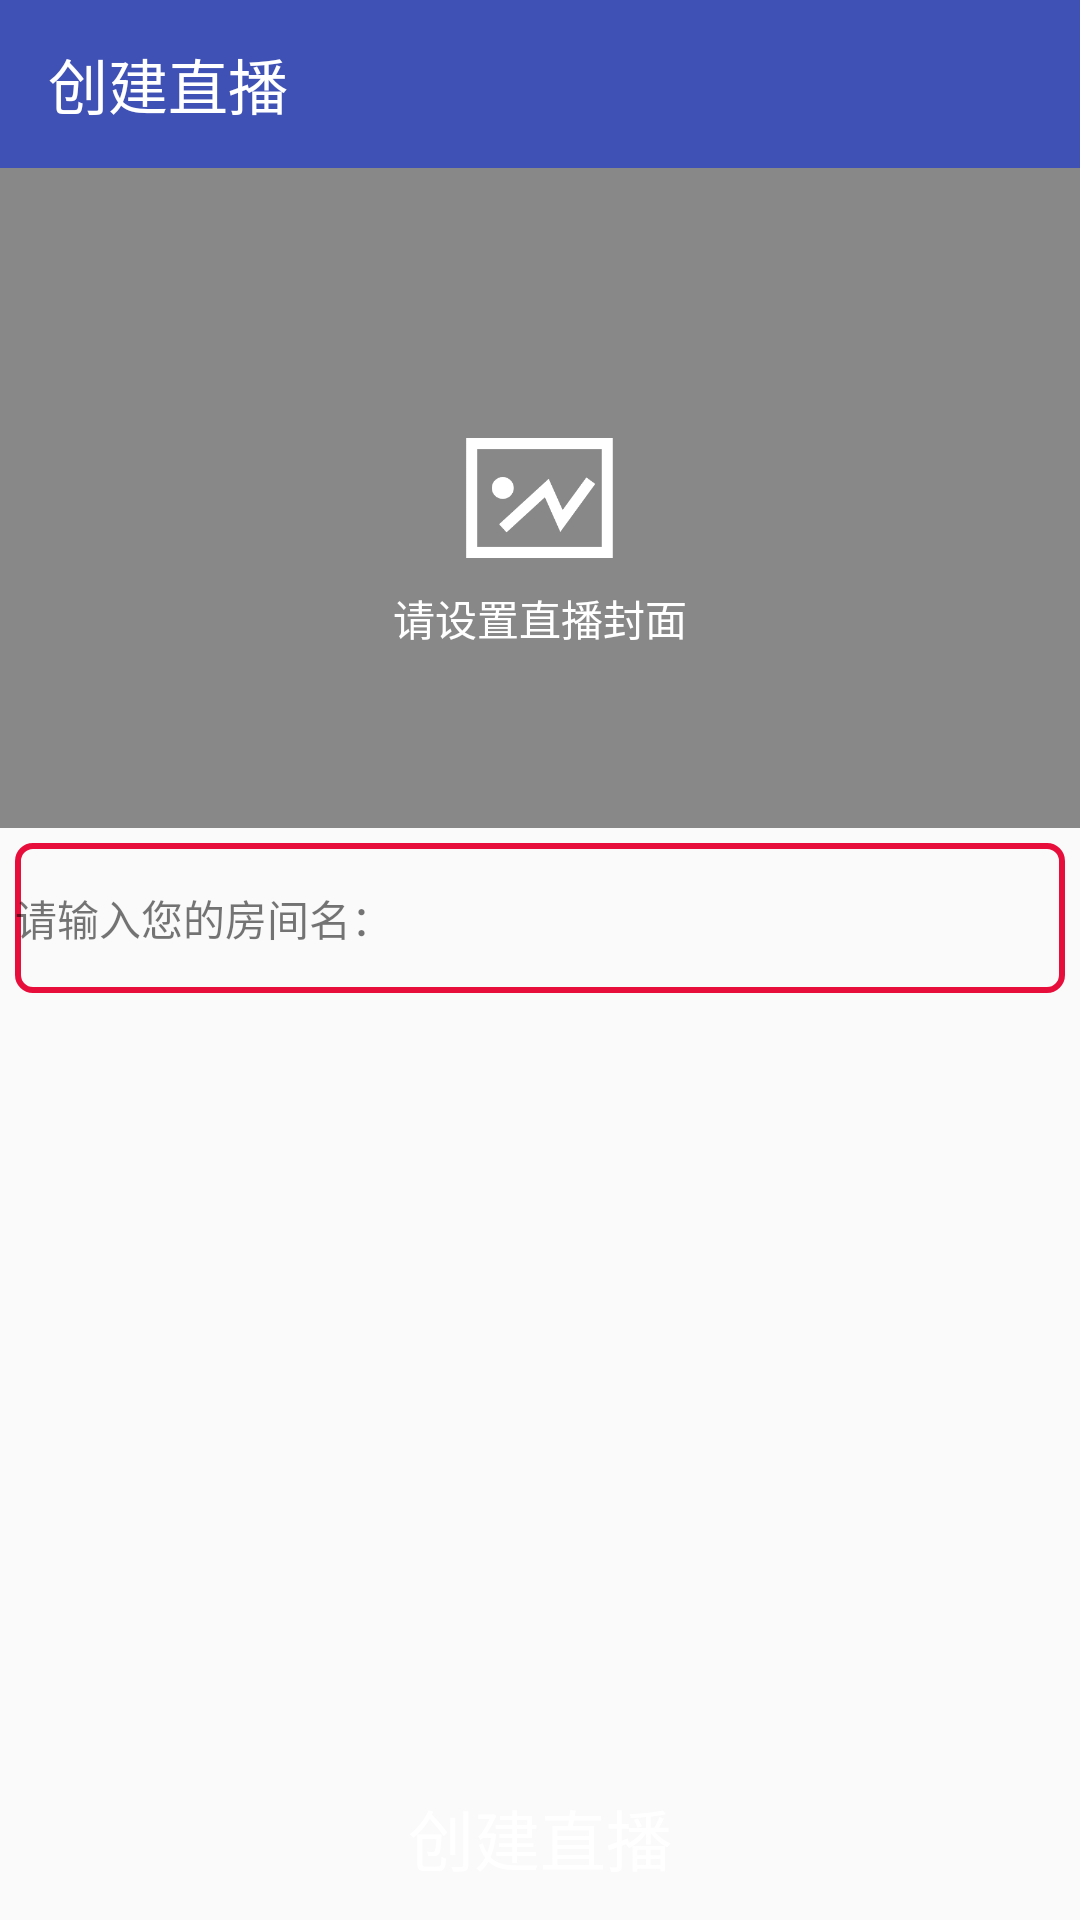

Here is an Android app screen rendered from its layout file. Give the layout XML and the strings, colors and styles it references.
<!-- AndroidManifest.xml: application theme AppTheme -->
<!-- res/layout/activity_createlive.xml -->
<?xml version="1.0" encoding="utf-8"?>
<LinearLayout xmlns:android="http://schemas.android.com/apk/res/android"
    xmlns:app="http://schemas.android.com/apk/res-auto"
    android:layout_width="match_parent"
    android:layout_height="match_parent"
    android:orientation="vertical">

    <android.support.v7.widget.Toolbar
        android:layout_width="match_parent"
        android:layout_height="?attr/actionBarSize"
        android:background="@color/colorPrimary"
        app:title="创建直播"
        app:titleTextColor="@color/white" />

    <FrameLayout
        android:id="@+id/fl"
        android:layout_width="match_parent"
        android:layout_height="220dp"
        android:gravity="center"
        android:background="@color/gray"
        android:orientation="vertical">


        <ImageView
            android:layout_width="49dp"
            android:layout_height="40dp"
            android:layout_gravity="center"
            android:background="@mipmap/cover" />

        <TextView
            android:layout_width="wrap_content"
            android:layout_height="wrap_content"
            android:layout_gravity="center"
            android:layout_marginTop="40dp"
            android:text="请设置直播封面"
            android:textColor="@color/white"
            android:textSize="14sp" />

        <ImageView
            android:id="@+id/iv_cover"
            android:layout_width="match_parent"
            android:layout_height="match_parent"
            android:visibility="gone" />

    </FrameLayout>

    <LinearLayout
        android:layout_width="match_parent"
        android:layout_height="50dp"
        android:layout_margin="5dp"
        android:background="@drawable/shape_editprofile_button"
        android:gravity="center"
        android:orientation="horizontal">

        <TextView
            android:layout_width="wrap_content"
            android:layout_height="wrap_content"
            android:text="请输入您的房间名：" />

        <EditText
            android:id="@+id/et_room_name"
            android:layout_width="match_parent"
            android:layout_height="wrap_content"
            android:background="@color/transprant" />

    </LinearLayout>

    <TextView
        android:layout_width="match_parent"
        android:layout_height="0dp"
        android:layout_weight="1" />

    <Button
        android:id="@+id/bt_createlive"
        android:layout_width="match_parent"
        android:layout_height="55dp"
        android:background="@drawable/selector_create_live"
        android:text="创建直播"
        android:textColor="@color/white"
        android:textSize="22sp" />

</LinearLayout>
<!-- resources referenced by this layout -->
<resources>
  <color name="colorPrimary">#3F51B5</color>
  <color name="gray">#888</color>
  <color name="transprant">#0fff</color>
  <color name="white">#fff</color>
  <!-- drawable selector_create_live (drawable) -->
  <?xml version="1.0" encoding="utf-8"?>
  <selector xmlns:android="http://schemas.android.com/apk/res/android">
      <item android:state_pressed="true"   android:drawable="@drawable/shape_create_live_pressed"/>
      <item  android:drawable="@drawable/shape_create_live"/>
  </selector>
  <!-- drawable shape_editprofile_button (drawable) -->
  <?xml version="1.0" encoding="utf-8"?>
  <shape xmlns:android="http://schemas.android.com/apk/res/android"
      android:shape="rectangle"
      >
  
      <stroke
           android:color="#e80e3c"
           android:width="2dp"
          />
      <corners
           android:radius="5dp"
          />
  
  </shape>
  <!-- mipmap cover: png bitmap (mipmap-xxhdpi, 5460 bytes) -->
  <style name="AppTheme" parent="Base.Theme.AppCompat.Light">
          
          <item name="colorPrimary">@color/colorPrimary</item>
          <item name="colorPrimaryDark">@color/colorPrimaryDark</item>
          <item name="colorAccent">@color/colorAccent</item>
          <item name="windowNoTitle">true</item>
          <item name="windowActionBar">false</item>
      </style>
  <!-- drawable shape_create_live_pressed (drawable) -->
  <?xml version="1.0" encoding="utf-8"?>
  <shape xmlns:android="http://schemas.android.com/apk/res/android"
      android:shape="rectangle"
      >
  
  
      <corners
       android:radius="5dp"
      />
      <solid
          android:color="@color/deep_pink_pressed"
          />
  
  
  </shape>
  <color name="colorPrimaryDark">#303F9F</color>
  <color name="colorAccent">#FF4081</color>
  <color name="deep_pink_pressed">#ec4848</color>
</resources>
